Photos from the image-classification dataset "data" in the GitHub repository crumeike/ASTRA. Its 6 classes are: slight damage, moderate damage, extensive damage, complete damage, debris, undamaged.

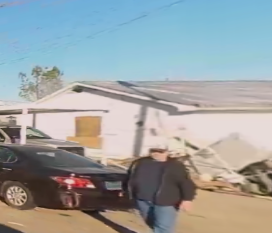
Label: slight damage

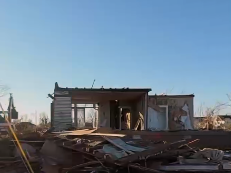
Label: complete damage

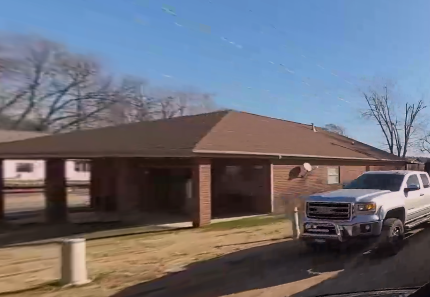
Label: undamaged

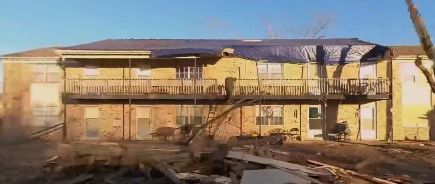
Label: moderate damage

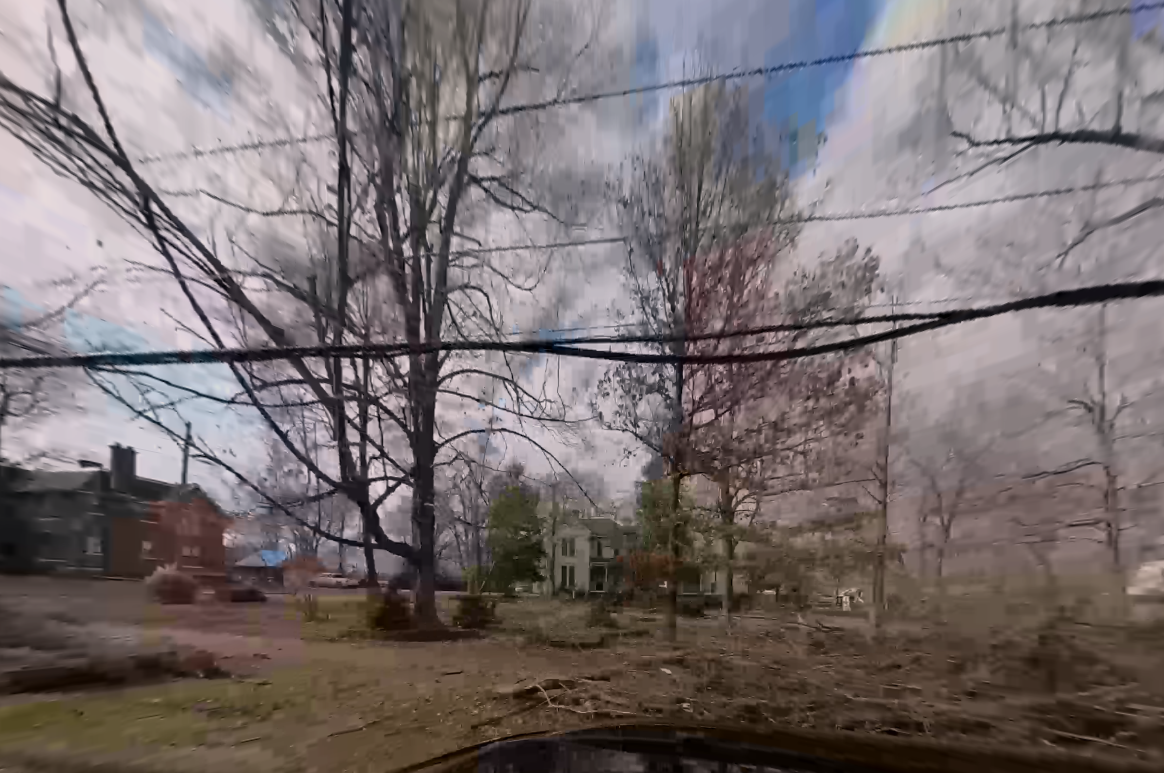
Label: debris

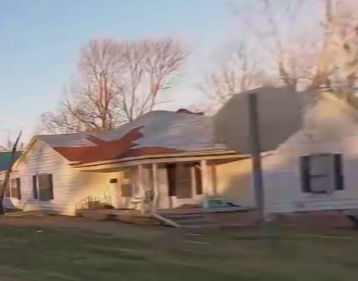
Label: extensive damage
